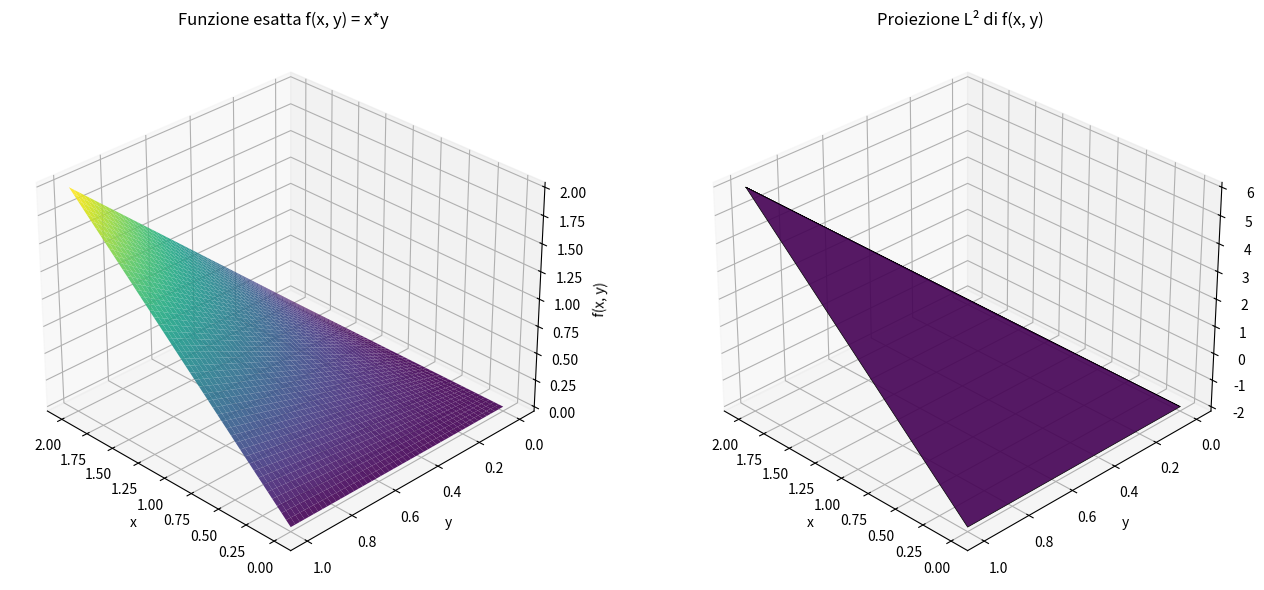

The script that saved this image:
import numpy as np
from matplotlib import pyplot as plt, cm


#definisco point matrix p e connectivity matrix
p=np.array([
    [0,1,2,2,0],
    [0,0,0,1,1]
])

T=np.array([
    [1,1,2],
    [4,2,3],
    [5,4,4]
])


#definisco la funzione che voglio approssimare 
f=lambda x: x[0]*x[1]

def polyarea(x, y):
    """Calcola l'area di un triangolo dati i suoi vertici (x, y)"""
    return 0.5 * abs((x[1] - x[0]) * (y[2] - y[0]) - 
                     (x[2] - x[0]) * (y[1] - y[0]))

def Global2D(p,T):
    n_p=p.shape[1] #numero di nodi N
    n_r=T.shape[1] #numero di elementi k

    M=np.zeros((n_p,n_p)) #inizializzo la global mass matrix 
    for k in range(n_r):

        loc2glob=T[:,k] -1  #sarebbero r,s,t? (-1 perché non c'è N_0, ma si parte direttamente da N_1 nel conteggio dei nodi)
        #(il -1 è da togliere se gli inidici dei nodi partissero da N_0!!!!)
        coordinate_nodi=p[:,loc2glob] 

        x=coordinate_nodi[0,:]
        y=coordinate_nodi[1,:]
        Area_k=polyarea(x,y)

        #calcolo la local element matrix 
        M_local=np.ones((3,3))
        for i in range(3):
            M_local[i,i]=2 #aggiorno solo gli elementi sulla diagonale
        M_local=M_local * Area_k * 1/12 

        for i in range(3):
            for j in range(3):
                M[loc2glob[i], loc2glob[j]] += M_local[i,j]

    return M, loc2glob

M, loc2 = Global2D(p,T)

#print('M= ', M)


#vado adesso a calcolare il load vector 
def load_b_vector(p,T,f):
    n_p=p.shape[1] #numero di nodi 
    n_r=T.shape[1] #numero di elementi (triangolari)

    b=np.zeros(n_p) #inizializzo b 
    for k in range(n_r):
        loc2glob=T[:,k] -1  #sarebbero r,s,t cioè gli indici dei nodi in P dell'elemento j-esimo 
        coordinate_nodi=p[:,loc2glob] 

        x=coordinate_nodi[0,:]
        y=coordinate_nodi[1,:]
        Area_k=polyarea(x,y)

        b_local=np.ones(3)
        for i in range(3):
            b_local[i]=1/3*f(([p[0,loc2glob[i]],p[1,loc2glob[i]]]))*Area_k
            b[loc2glob[i]]+=b_local[i]
    return b


b=load_b_vector(p,T,f)

print('shape(M): ', np.shape(M))

print('shape(b): ', np.shape(b))

Pf=np.linalg.solve(M,b)

print('shape(Pf): ', np.shape(Pf))




##===== PLOTTIAMO Pf ED f PER FARE UN CONFRONTO =====
from mpl_toolkits.mplot3d import Axes3D

fig = plt.figure(figsize=(14, 6))

# === SUBPLOT 1: funzione esatta ===
ax1 = fig.add_subplot(121, projection='3d')
#Ricordo che il dominio è un dominio rettangolare del tipo [0,2]x[0,1]
#decido di discretizzarlo lungo x e lungo y con 50 nodi
nx=50
ny=50
x_vals = np.linspace(0, 2, nx)
y_vals = np.linspace(0, 1, ny)


X, Y = np.meshgrid(x_vals, y_vals)
F = X * Y  # f(x, y)=x[0]*x[1]

ax1.plot_surface(X, Y, F, cmap='viridis', edgecolor='none', alpha=0.9)
ax1.set_title('Funzione esatta f(x, y) = x*y')
ax1.set_xlabel('x')
ax1.set_ylabel('y')
ax1.set_zlabel('f(x, y)')
ax1.view_init(elev=30, azim=135)

# === SUBPLOT 2: L²-proiezione ===
ax2 = fig.add_subplot(122, projection='3d')
x = p[0, :]
y = p[1, :]
triangles = (T - 1).T

ax2.plot_trisurf(x, y, Pf, triangles=triangles, cmap='viridis', edgecolor='k', linewidth=0.5, alpha=0.9)
ax2.set_title('Proiezione L² di f(x, y)')
ax2.set_xlabel('x')
ax2.set_ylabel('y')
ax2.set_zlabel('P_f(x, y)')
ax2.view_init(elev=30, azim=135)

plt.tight_layout()
plt.show()
